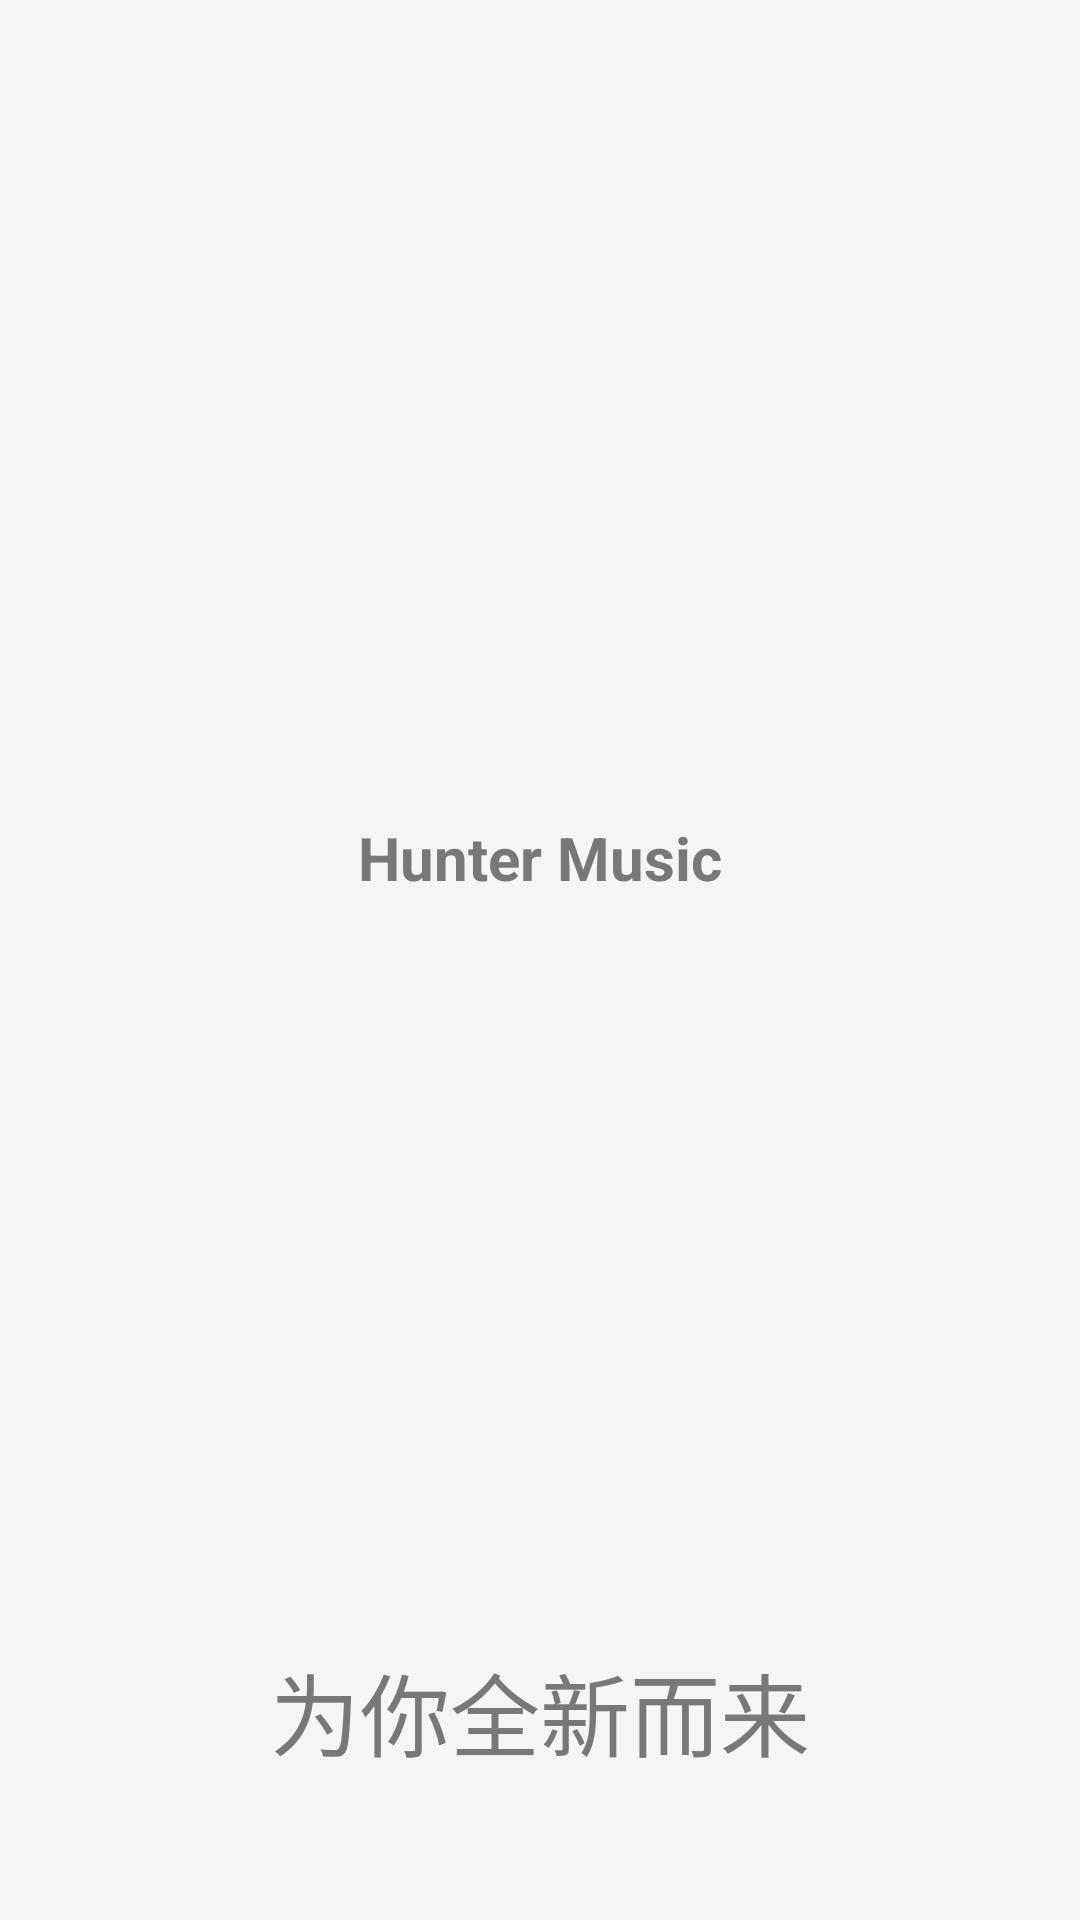

Android layout source for this screen:
<!-- AndroidManifest.xml: activity theme Theme.HMusic.FullScreen.Translucent -->
<!-- res/layout/activity_splash.xml -->
<?xml version="1.0" encoding="utf-8"?>
<androidx.constraintlayout.widget.ConstraintLayout  xmlns:android="http://schemas.android.com/apk/res/android"
    xmlns:app="http://schemas.android.com/apk/res-auto"
    xmlns:tools="http://schemas.android.com/tools"
    android:layout_width="match_parent"
    android:layout_height="match_parent"
    tools:context=".ui.activity.SplashActivity"
    android:background="@color/colorEditTextBackground"
    android:fitsSystemWindows="true">

    <Button
        android:id="@+id/btnSkipSplash"
        android:layout_width="wrap_content"
        android:layout_height="wrap_content"
        android:layout_alignParentEnd="true"
        android:textColor="#000000"
        android:text="skip"
        android:visibility="gone"
        android:background="#00000000"
        android:layout_marginEnd="8dp"
        android:layout_marginTop="8dp"
        app:layout_constraintEnd_toEndOf="parent"
        app:layout_constraintTop_toTopOf="parent"/>

    <ImageView
        android:id="@+id/ivCover"
        android:transitionName="transIvCover"
        android:layout_width="120dp"
        android:layout_height="120dp"
        android:layout_marginTop="140dp"
        android:scaleType="centerCrop"
        android:src="@mipmap/ic_launcher"
        app:layout_constraintEnd_toEndOf="parent"
        app:layout_constraintStart_toStartOf="parent"
        app:layout_constraintTop_toTopOf="parent"/>

    <TextView
        android:id="@+id/tvAPPName"
        style="@style/sub_title"
        android:layout_width="wrap_content"
        android:layout_height="wrap_content"
        android:gravity="center_vertical"
        android:paddingStart="16dp"
        android:paddingEnd="16dp"
        android:text="@string/app_name"
        android:textColor="@color/colorSubTextForeground"
        android:textSize="20sp"
        app:layout_constraintEnd_toEndOf="parent"
        app:layout_constraintStart_toStartOf="parent"
        app:layout_constraintTop_toBottomOf="@+id/ivCover"/>

    <TextView
        android:id="@+id/tvAPPSlogan"
        android:layout_width="wrap_content"
        android:layout_height="wrap_content"
        android:gravity="center_vertical"
        android:layout_marginTop="200dp"
        android:paddingStart="16dp"
        android:paddingEnd="16dp"
        android:text="@string/slogan"
        android:textColor="@color/colorSubTextForeground"
        android:textSize="30sp"
        app:layout_constraintEnd_toEndOf="parent"
        app:layout_constraintStart_toStartOf="parent"
        app:layout_constraintTop_toBottomOf="@+id/tvAPPName"
        app:layout_constraintBottom_toBottomOf="parent"/>
</androidx.constraintlayout.widget.ConstraintLayout >
<!-- resources referenced by this layout -->
<resources>
  <color name="colorEditTextBackground">#F5F5F5</color>
  <color name="colorSubTextForeground">#787878</color>
  <string name="app_name" translatable="false">Hunter Music</string>
  <string name="slogan">为你全新而来</string>
  <style name="sub_title">
          <item name="android:layout_width">match_parent</item>
          <item name="android:layout_height">wrap_content</item>
          <item name="android:layout_marginTop">12dp</item>
          <item name="android:height">28dp</item>
          <item name="android:gravity">center_vertical</item>
          <item name="android:paddingStart">16dp</item>
          <item name="android:paddingEnd">16dp</item>
          <item name="android:textColor">@color/colorTextForeground</item>
          <item name="android:textSize">16sp</item>
          <item name="android:textStyle">bold</item>
      </style>
  <style name="Theme.HMusic.FullScreen.Translucent">
          <item name="android:windowIsTranslucent">true</item>
          <item name="android:windowBackground">@color/colorTransparency</item>--&gt;
      </style>
  <color name="colorTextForeground">#050505</color>
  <color name="colorTransparency">#00000000</color>
</resources>
